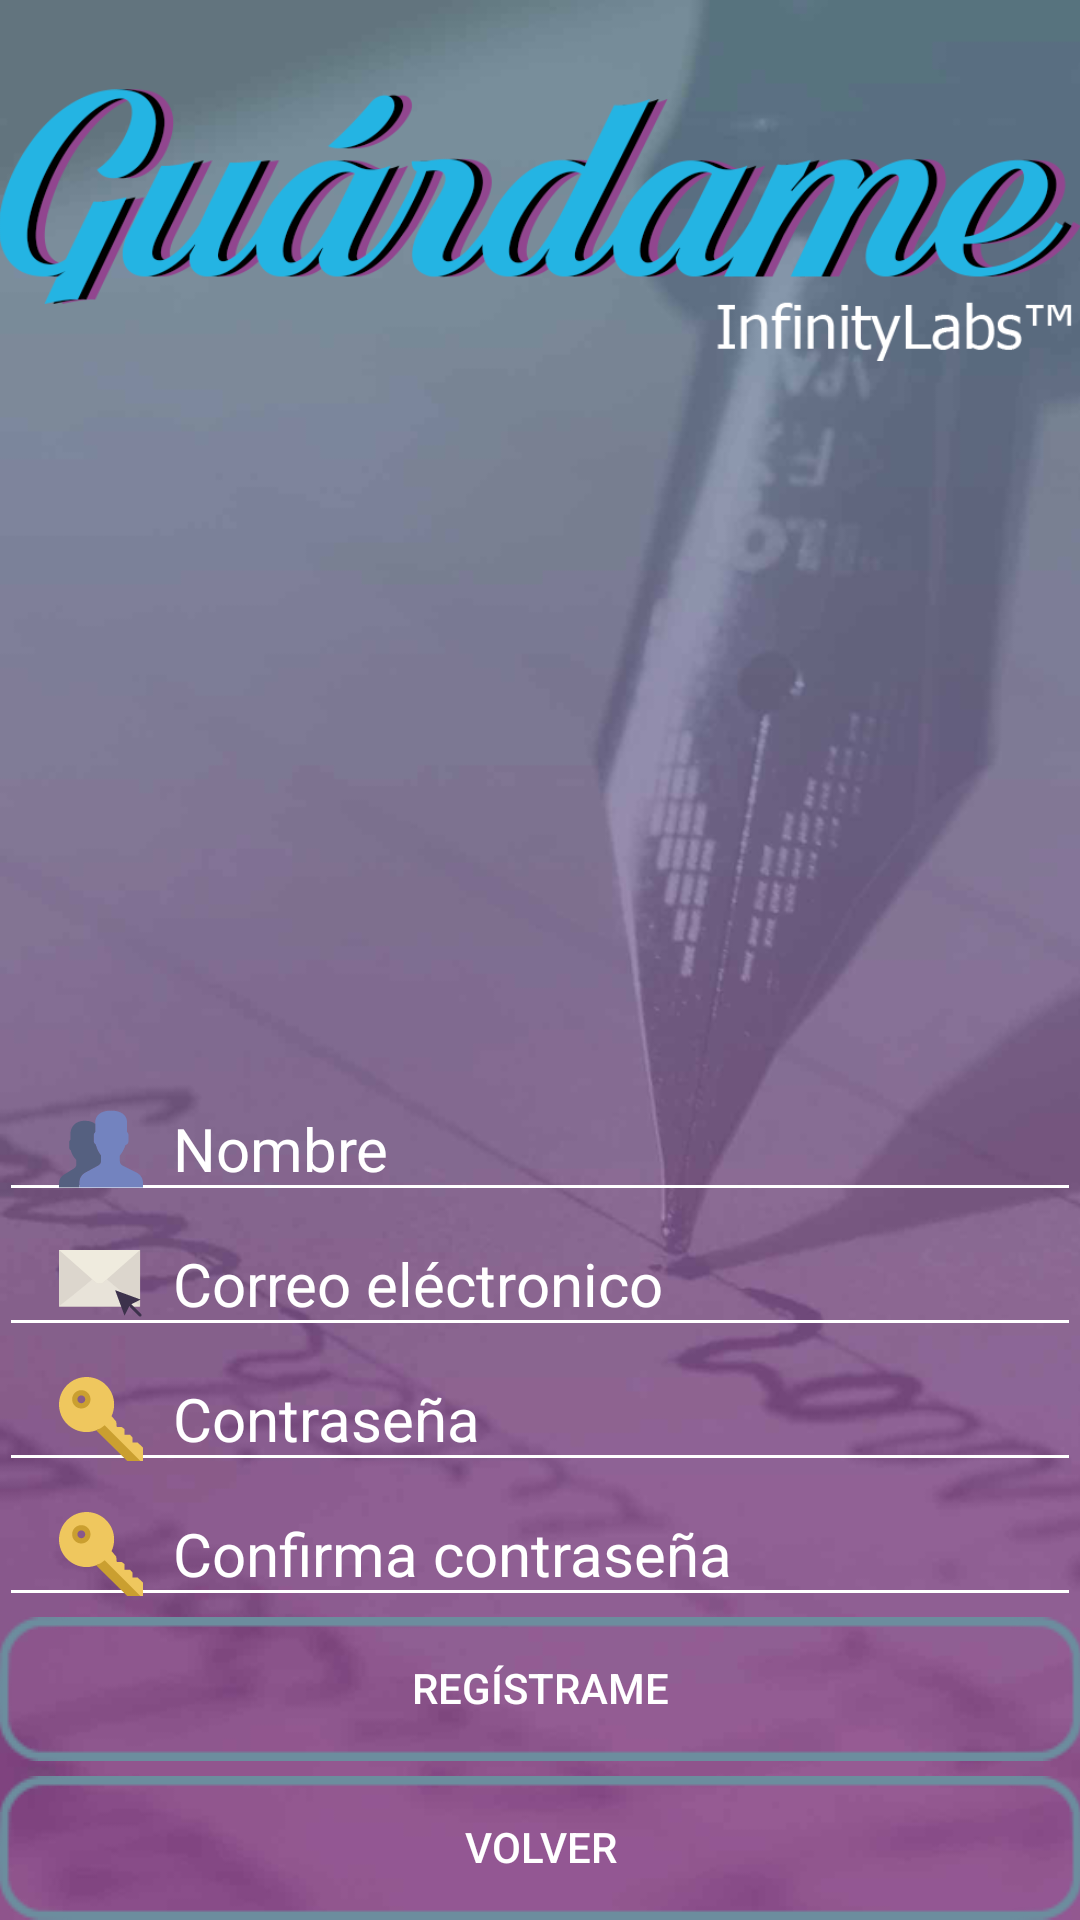

Layout XML and referenced resources for this Android screen:
<!-- AndroidManifest.xml: activity theme AppTheme.NoActionBar -->
<!-- res/layout/activity_sing_up.xml -->
<?xml version="1.0" encoding="utf-8"?>
<android.support.design.widget.CoordinatorLayout xmlns:android="http://schemas.android.com/apk/res/android"
    xmlns:app="http://schemas.android.com/apk/res-auto"
    xmlns:tools="http://schemas.android.com/tools"
    android:layout_width="match_parent"
    android:layout_height="match_parent"
    android:fitsSystemWindows="true"
    tools:context="cl.guardame.infinitylabs.guardame.SingUpActivity">

    <include layout="@layout/content_sing_up" />

</android.support.design.widget.CoordinatorLayout>
<!-- res/layout/content_sing_up.xml (included above) -->
<?xml version="1.0" encoding="utf-8"?>
<RelativeLayout xmlns:android="http://schemas.android.com/apk/res/android"
    xmlns:app="http://schemas.android.com/apk/res-auto"
    xmlns:tools="http://schemas.android.com/tools"
    android:layout_width="match_parent"
    android:layout_height="match_parent"
    android:paddingBottom="@dimen/activity_vertical_margin"
    android:paddingLeft="@dimen/activity_horizontal_margin"
    android:paddingRight="@dimen/activity_horizontal_margin"
    android:paddingTop="@dimen/activity_vertical_margin"
    app:layout_behavior="@string/appbar_scrolling_view_behavior"
    tools:context="cl.guardame.infinitylabs.guardame.SingUpActivity"
    tools:showIn="@layout/activity_sing_up"
    android:background="@drawable/rsz_bg">

    <ImageView
        android:layout_width="wrap_content"
        android:layout_height="140dp"
        android:id="@+id/guardameIv"
        android:src="@drawable/guardame"
        android:layout_alignParentTop="true"
        android:layout_alignParentRight="true"
        android:layout_alignParentEnd="true"
        android:layout_marginTop="5dp" />

    <EditText
        android:layout_width="wrap_content"
        android:layout_height="wrap_content"
        android:inputType="textPersonName"
        android:ems="10"
        android:id="@+id/nameTv"
        android:hint="@string/nameHint"
        android:drawableLeft="@drawable/users"
        android:textSize="20sp"
        android:drawablePadding="10dip"
        android:paddingLeft="20dip"
        android:paddingRight="30dip"
        android:layout_above="@+id/userTv"
        android:layout_alignLeft="@+id/guardameIv"
        android:layout_alignStart="@+id/guardameIv"
        android:layout_alignParentRight="true"
        android:layout_alignParentEnd="true" />

    <EditText
        android:layout_width="wrap_content"
        android:layout_height="wrap_content"
        android:inputType="textEmailAddress"
        android:ems="10"
        android:id="@+id/userTv"
        android:hint="@string/userHint"
        android:drawableLeft="@drawable/mail_cursor"
        android:textSize="20sp"
        android:drawablePadding="10dip"
        android:paddingLeft="20dip"
        android:paddingRight="30dip"
        android:layout_above="@+id/pwTv"
        android:layout_alignLeft="@+id/guardameIv"
        android:layout_alignStart="@+id/guardameIv"
        android:layout_alignParentRight="true"
        android:layout_alignParentEnd="true" />

    <EditText
        android:layout_width="wrap_content"
        android:layout_height="wrap_content"
        android:inputType="textPassword"
        android:ems="10"
        android:id="@+id/pwTv"
        android:hint="@string/pwHint"
        android:drawableLeft="@drawable/key"
        android:textSize="20sp"
        android:drawablePadding="10dip"
        android:paddingLeft="20dip"
        android:paddingRight="30dip"
        android:layout_above="@+id/pwCTV"
        android:layout_alignParentRight="true"
        android:layout_alignParentEnd="true"
        android:layout_alignLeft="@+id/userTv"
        android:layout_alignStart="@+id/userTv" />

    <EditText
        android:layout_width="wrap_content"
        android:layout_height="wrap_content"
        android:inputType="textPassword"
        android:ems="10"
        android:id="@+id/pwCTV"
        android:hint="@string/pwCHint"
        android:drawableLeft="@drawable/key"
        android:textSize="20sp"
        android:drawablePadding="10dip"
        android:paddingLeft="20dip"
        android:paddingRight="30dip"
        android:layout_alignParentRight="true"
        android:layout_alignParentEnd="true"
        android:layout_alignLeft="@+id/pwTv"
        android:layout_alignStart="@+id/pwTv"
        android:layout_above="@+id/loginBtn" />

    <Button
        android:layout_width="wrap_content"
        android:layout_height="wrap_content"
        android:text="@string/singupBtn"
        android:id="@+id/loginBtn"
        android:background="@drawable/blank_btn"
        android:layout_above="@+id/backBtn"
        android:layout_alignParentRight="true"
        android:layout_alignParentEnd="true"
        android:layout_marginBottom="5dp"
        android:layout_alignParentLeft="true"
        android:layout_alignParentStart="true"
        android:textColor="#FFF"/>

    <Button
        android:layout_width="wrap_content"
        android:layout_height="wrap_content"
        android:text="@string/backBtn"
        android:id="@+id/backBtn"
        android:layout_alignParentBottom="true"
        android:layout_alignParentLeft="true"
        android:layout_alignParentStart="true"
        android:layout_alignParentRight="true"
        android:layout_alignParentEnd="true"
        android:maxHeight="55dp"
        android:background="@drawable/blank_btn"
        android:textColor="#FFF"/>
</RelativeLayout>
<!-- resources referenced by this layout -->
<resources>
  <!-- drawable key (drawable) -->
  <?xml version="1.0" encoding="utf-8"?>
  <vector xmlns:android="http://schemas.android.com/apk/res/android"
      android:width="28dp"
      android:height="28dp"
      android:viewportWidth="280.062"
      android:viewportHeight="280.062">
  
      <path
          android:fillColor="#EFC75E"
          android:pathData="M262.797,219.065c-1.636-1.505-17.773-0.464-17.773-0.464l-0.184-17.073l-7.893-9.022l-18.709-0.306
  l-0.018-0.026l0,0c-0.079,0.254-0.009-18.779-0.009-18.779l-8.733-6.327c0,0-16.985-0.499-17.125-0.63l-1.365-17.449
  l-15.725-18.613c5.434-11.726,8.567-24.756,8.567-38.539c0-50.711-41.147-91.823-91.901-91.823C41.147,0.004,0,41.116,0,91.827
  c0,50.72,41.147,91.84,91.91,91.84c14.08,0,27.373-3.264,39.3-8.926L235.739,279.9c0,0,44.253,0.122,44.253,0.105l0.07-44.664
  C280.062,235.341,273.114,228.568,262.797,219.065z
  M74.374,96.378c-12.032,0-21.781-9.81-21.781-21.912
  s9.748-21.921,21.781-21.921s21.79,9.818,21.79,21.921S86.406,96.378,74.374,96.378z" />
      <path
          android:fillColor="#CA9F30"
          android:pathData="M74.391,43.767c-16.915,0-30.628,13.713-30.628,30.628s13.713,30.628,30.628,30.628
  c16.924,0,30.628-13.713,30.628-30.628S91.315,43.767,74.391,43.767z
  M74.391,87.522c-7.246,0-13.126-5.881-13.126-13.126
  c0-7.254,5.881-13.126,13.126-13.126c7.246,0,13.126,5.872,13.126,13.126C87.517,81.641,81.637,87.522,74.391,87.522z" />
      <path
          android:fillColor="#CA9F30"
          android:pathData="M152.239,161.011c-8.357,7.281-18.027,13.03-28.624,16.942l103.916,102.096h43.754L152.239,161.011z" />
  </vector>
  <!-- drawable mail_cursor (drawable) -->
  <?xml version="1.0" encoding="utf-8"?>
  <vector xmlns:android="http://schemas.android.com/apk/res/android"
      android:width="28dp"
      android:height="28dp"
      android:viewportWidth="58"
      android:viewportHeight="58">
  
      <path
          android:fillColor="#DCD6CD"
          android:pathData="M 0 5.5 L 0 44.5 L 28 44.5 L 56 44.5 L 56 5.5 Z" />
      <path
          android:fillColor="#E8E3D9"
          android:pathData="M30.965,27.607c-1.637,1.462-4.292,1.462-5.93,0l-2.087-1.843C16.419,31.591,0,44.5,0,44.5h21.607
  h12.787H56c0,0-16.419-12.909-22.948-18.736L30.965,27.607z" />
      <path
          android:fillColor="#EFEBDE"
          android:pathData="M0,5.5l25.035,22.107c1.637,1.462,4.292,1.462,5.93,0L56,5.5H0z" />
      <path
          android:fillColor="#3D324C"
          android:pathData="M56.707,49.793l-6.797-6.797l6.483-3.241l-17.637-6.498l6.499,17.637l3.241-6.484l6.797,6.797
  C55.488,51.402,55.744,51.5,56,51.5s0.512-0.098,0.707-0.293C57.098,50.816,57.098,50.184,56.707,49.793z" />
  </vector>
  <string name="backBtn">Volver</string>
  <string name="nameHint">Nombre</string>
  <string name="pwCHint">Confirma contraseña</string>
  <string name="pwHint">Contraseña</string>
  <string name="singupBtn">Regístrame</string>
  <string name="userHint">Correo eléctronico</string>
  <style name="AppTheme.NoActionBar">
          <item name="windowActionBar">false</item>
          <item name="windowNoTitle">true</item>
      </style>
</resources>
